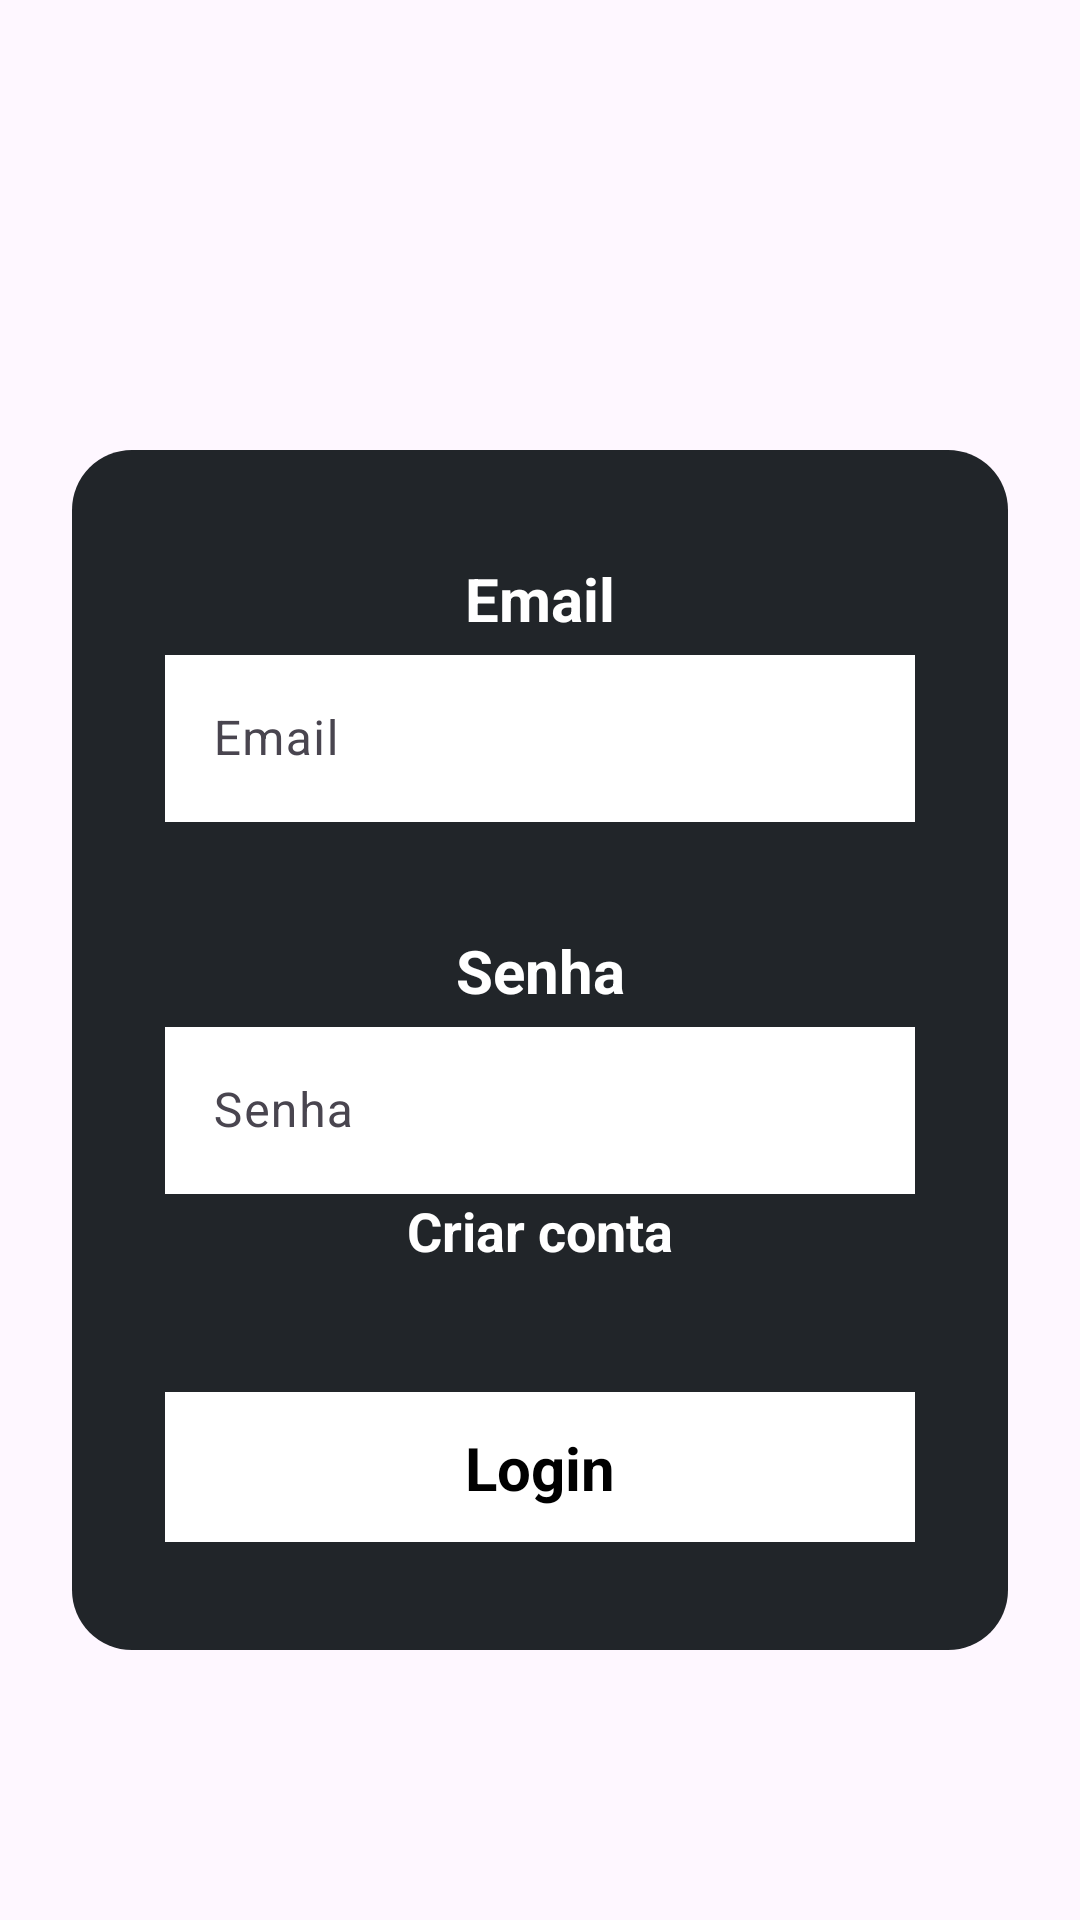

Android layout source for this screen:
<!-- AndroidManifest.xml: application theme Theme.Sistemaestacionamento -->
<!-- res/layout/activity_signin.xml -->
<?xml version="1.0" encoding="utf-8"?>
<androidx.constraintlayout.widget.ConstraintLayout xmlns:android="http://schemas.android.com/apk/res/android"
    xmlns:app="http://schemas.android.com/apk/res-auto"
    android:layout_width="match_parent"
    android:layout_height="match_parent">

    <LinearLayout
        android:layout_width="match_parent"
        android:layout_height="match_parent"
        android:orientation="horizontal">

        <androidx.constraintlayout.widget.ConstraintLayout
            android:id="@+id/login_box"
            android:layout_width="0dp"
            android:layout_height="400dp"
            android:layout_marginTop="150dp"
            android:layout_marginStart="24dp"
            android:layout_marginEnd="24dp"
            android:layout_weight="0.5"
            android:background="@drawable/btn_background_1">

            <TextView
                android:id="@+id/textView1"
                android:layout_width="wrap_content"
                android:layout_height="wrap_content"
                android:layout_marginTop="36dp"
                android:text="Email"
                android:textColor="@color/white"
                android:textSize="20sp"
                android:textStyle="bold"
                app:layout_constraintEnd_toEndOf="parent"
                app:layout_constraintStart_toStartOf="parent"
                app:layout_constraintTop_toTopOf="parent" />

            <TextView
                android:id="@+id/textView2"
                android:layout_width="wrap_content"
                android:layout_height="wrap_content"
                android:layout_marginTop="160dp"
                android:text="Senha"
                android:textColor="@color/white"
                android:textSize="20sp"
                android:textStyle="bold"
                app:layout_constraintEnd_toEndOf="parent"
                app:layout_constraintStart_toStartOf="parent"
                app:layout_constraintTop_toTopOf="parent" />

            <com.google.android.material.textfield.TextInputLayout
                android:id="@+id/txt_email_login"
                android:layout_width="250dp"
                android:layout_height="wrap_content"
                app:layout_constraintEnd_toEndOf="parent"
                app:layout_constraintStart_toStartOf="parent"
                app:layout_constraintTop_toBottomOf="@+id/textView1">

                <com.google.android.material.textfield.TextInputEditText
                    android:layout_width="match_parent"
                    android:layout_height="wrap_content"
                    android:background="@color/white"
                    android:hint="Email" />
            </com.google.android.material.textfield.TextInputLayout>

            <com.google.android.material.textfield.TextInputLayout
                android:id="@+id/txt_password_login"
                android:layout_width="250dp"
                android:layout_height="wrap_content"
                app:layout_constraintEnd_toEndOf="parent"
                app:layout_constraintStart_toStartOf="parent"
                app:layout_constraintTop_toBottomOf="@+id/textView2">

                <com.google.android.material.textfield.TextInputEditText
                    android:layout_width="match_parent"
                    android:layout_height="wrap_content"
                    android:background="@color/white"
                    android:hint="Senha" />
            </com.google.android.material.textfield.TextInputLayout>

            <TextView
                android:id="@+id/btn_goTo_signUp"
                android:layout_width="wrap_content"
                android:layout_height="wrap_content"
                android:text="Criar conta"
                android:textColor="@color/white"
                android:textSize="18sp"
                android:textStyle="bold"
                app:layout_constraintBottom_toTopOf="@+id/button_signup_submit"
                app:layout_constraintEnd_toEndOf="parent"
                app:layout_constraintStart_toStartOf="parent"
                app:layout_constraintTop_toBottomOf="@+id/txt_password_login" />

            <androidx.constraintlayout.widget.ConstraintLayout
                android:id="@+id/button_signin_submit"
                android:layout_width="250dp"
                android:layout_height="50dp"
                android:layout_weight="0.5"
                android:background="@color/white"
                app:layout_constraintBottom_toBottomOf="parent"
                app:layout_constraintEnd_toEndOf="parent"
                app:layout_constraintStart_toStartOf="parent"
                android:layout_marginBottom="36dp">

                <TextView
                    android:id="@+id/textView5"
                    android:layout_width="wrap_content"
                    android:layout_height="wrap_content"
                    android:text="Login"
                    android:textSize="20sp"
                    android:textStyle="bold"
                    android:textColor="@color/black"
                    app:layout_constraintBottom_toBottomOf="parent"
                    app:layout_constraintEnd_toEndOf="parent"
                    app:layout_constraintStart_toStartOf="parent"
                    app:layout_constraintTop_toTopOf="parent" />
            </androidx.constraintlayout.widget.ConstraintLayout>

        </androidx.constraintlayout.widget.ConstraintLayout>
    </LinearLayout>

</androidx.constraintlayout.widget.ConstraintLayout>
<!-- resources referenced by this layout -->
<resources>
  <!-- drawable btn_background_1 (drawable) -->
  <?xml version="1.0" encoding="utf-8"?>
  <selector xmlns:android="http://schemas.android.com/apk/res/android">
  <item>
      <shape android:shape="rectangle">
          <corners android:radius="20sp"/>
          <solid android:color="#212529"/>
      </shape>
  </item>
  </selector>
  <style name="Theme.Sistemaestacionamento" parent="Base.Theme.Sistemaestacionamento" />
  <style name="Base.Theme.Sistemaestacionamento" parent="Theme.Material3.DayNight.NoActionBar">
          
          
      </style>
  <!-- not gathered from this repository: default colours our renderer supplied (Android Studio template values) -->
  <color name="black">#FF000000</color>
  <color name="white">#FFFFFFFF</color>
</resources>
